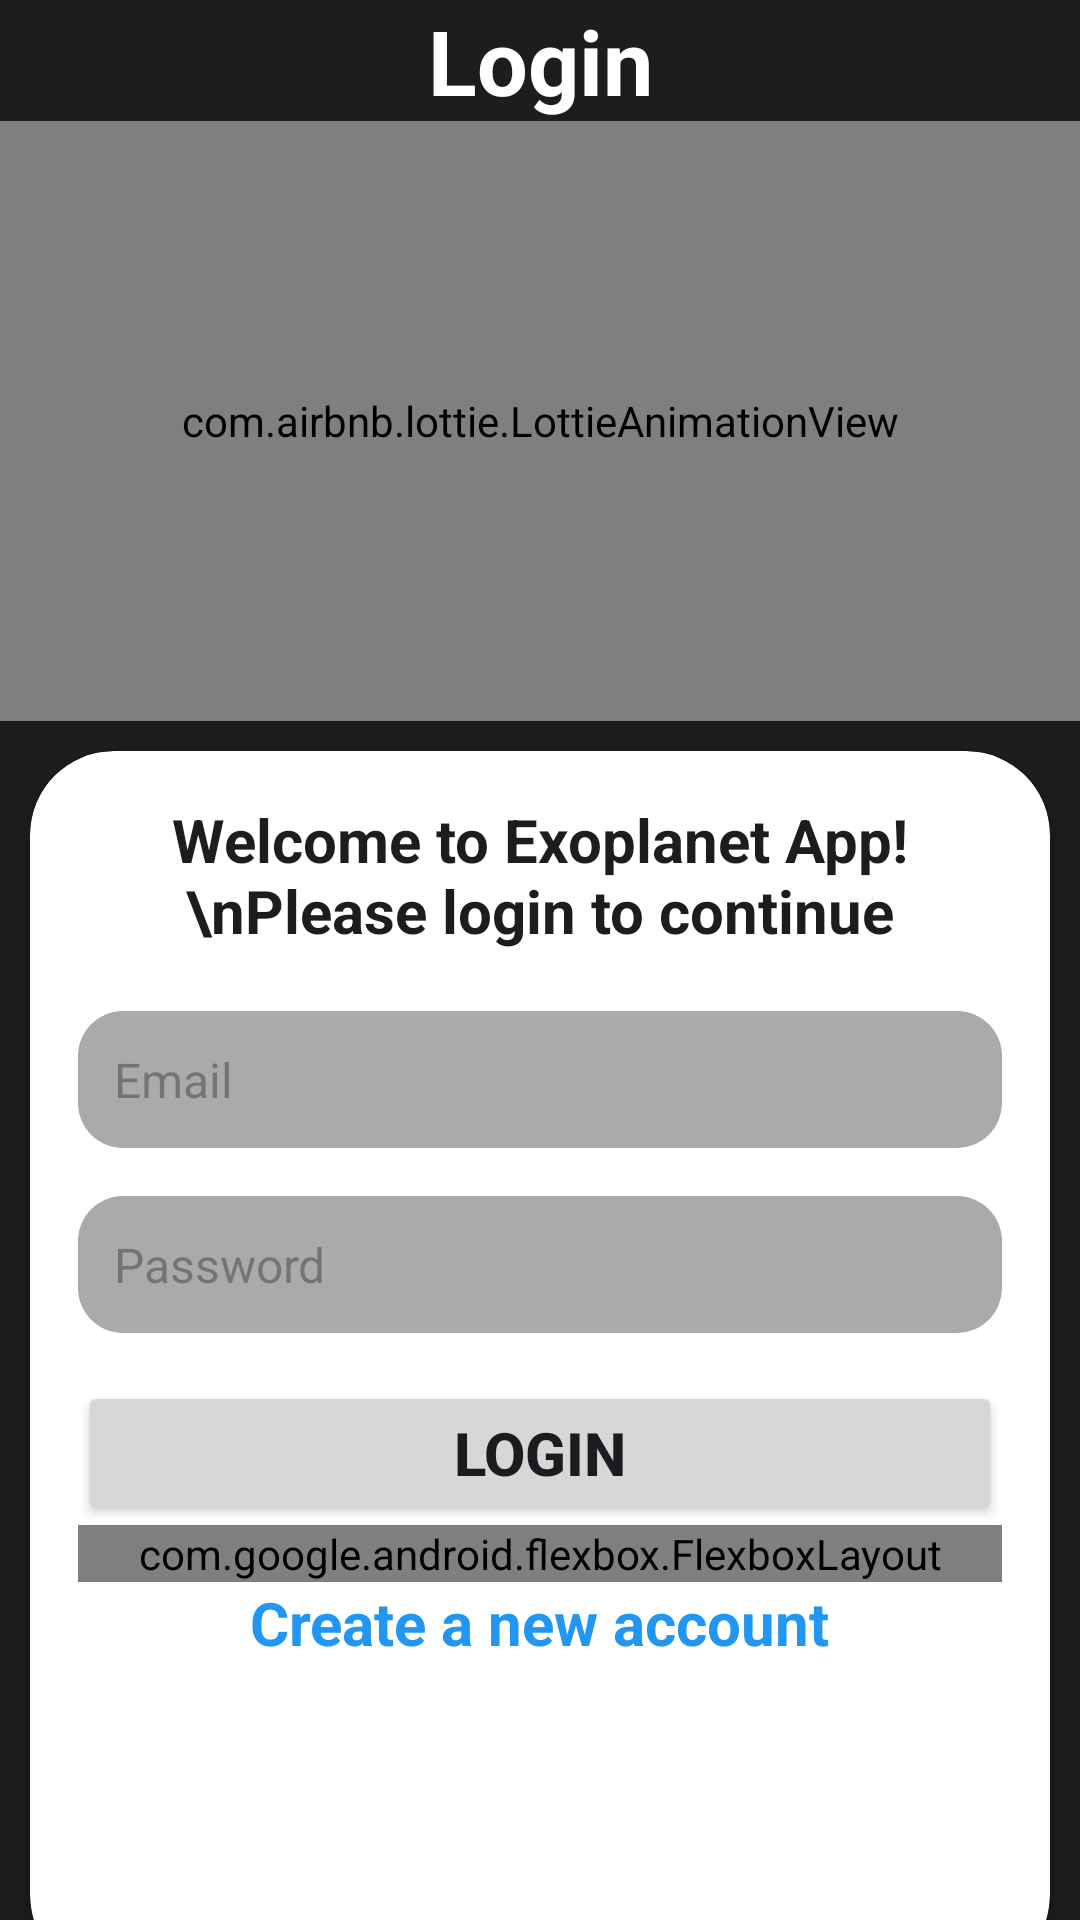

Write the Android layout XML for this screen, with the resource values it uses.
<!-- AndroidManifest.xml: application theme Theme.ExoLearnApp -->
<!-- res/layout/activity_main_login.xml -->
<RelativeLayout xmlns:android="http://schemas.android.com/apk/res/android"
    xmlns:app="http://schemas.android.com/apk/res-auto"
    xmlns:tools="http://schemas.android.com/tools"
    android:id="@+id/main"
    android:layout_width="match_parent"
    android:layout_height="match_parent"
    android:background="@color/black"
    tools:context=".login.MainLoginActivity">

    
    <TextView
        android:id="@+id/loginText"
        android:layout_width="match_parent"
        android:layout_height="wrap_content"
        android:layout_alignParentTop="true"
        android:layout_alignParentStart="true"
        android:layout_alignParentEnd="true"
        android:text="Login"
        android:textSize="30dp"
        android:textColor="@color/white"
        android:textStyle="bold"
        android:textAlignment="center" />

    
    <com.airbnb.lottie.LottieAnimationView
        android:id="@+id/loginLottieAnimation"
        android:layout_width="match_parent"
        android:layout_height="200dp"
        android:layout_below="@id/loginText"
        app:lottie_rawRes="@raw/lottie_planet_login_page"
        app:lottie_autoPlay="true"
        app:lottie_loop="true" />

    
    <androidx.cardview.widget.CardView
        android:id="@+id/loginMainCard"
        android:layout_width="match_parent"
        android:layout_height="wrap_content"
        android:layout_below="@id/loginLottieAnimation"
        android:layout_marginTop="10dp"
        android:layout_marginBottom="-20dp"
        android:layout_marginStart="10dp"
        android:layout_marginEnd="10dp"
        android:padding="10dp"
        android:layout_alignParentBottom="true"
        app:cardCornerRadius="28dp"
        app:cardElevation="4dp"
        android:backgroundTint="@color/white">

        <LinearLayout
            android:layout_width="match_parent"
            android:layout_height="488dp"
            android:orientation="vertical"
            android:padding="16dp">

            
            <TextView
                android:layout_width="wrap_content"
                android:layout_height="wrap_content"
                android:layout_gravity="center_horizontal"
                android:layout_marginBottom="20dp"
                android:text="Welcome to Exoplanet App!\nPlease login to continue"
                android:textAlignment="center"
                android:textColor="@color/black"
                android:textSize="20sp"
                android:textStyle="bold" />

            
            <EditText
                android:id="@+id/emailInput"
                android:layout_width="match_parent"
                android:layout_height="wrap_content"
                android:layout_marginBottom="16dp"
                android:background="@drawable/edit_text_background"
                android:hint="Email"
                android:inputType="textEmailAddress"
                android:padding="12dp"
                android:textColor="@color/black"
                android:textSize="16sp" />

            
            <EditText
                android:id="@+id/passwordInput"
                android:layout_width="match_parent"
                android:layout_height="wrap_content"
                android:layout_marginBottom="16dp"
                android:background="@drawable/edit_text_background"
                android:hint="Password"
                android:inputType="textPassword"
                android:padding="12dp"
                android:textColor="@color/black"
                android:textSize="16sp" />

            <Button
                android:layout_width="match_parent"
                android:layout_height="wrap_content"
                android:text="Login"
                android:textStyle="bold"
                android:textSize="20sp"
                android:id="@+id/loginButton"/>

            
            <com.google.android.flexbox.FlexboxLayout
                android:layout_width="match_parent"
                android:layout_height="wrap_content"
                app:alignItems="center"
                app:flexDirection="row"
                app:justifyContent="space_between">

                <LinearLayout
                    android:layout_width="match_parent"
                    android:layout_height="wrap_content"
                    android:orientation="horizontal"
                    android:gravity="center_vertical">

                    <com.airbnb.lottie.LottieAnimationView
                        android:id="@+id/lottieAnimationView"
                        android:layout_width="40dp"
                        android:layout_height="40dp"
                        android:layout_marginEnd="4dp"
                        android:clickable="true"
                        android:focusable="true"
                        app:lottie_autoPlay="false"
                        app:lottie_loop="false"
                        app:lottie_rawRes="@raw/lottie_check_box_2" />


                    
                    <TextView
                        android:id="@+id/showPasswordText"
                        android:layout_width="wrap_content"
                        android:layout_height="wrap_content"
                        android:text="Show Password"
                        android:textColor="@color/black"
                        android:textSize="17sp" />

                    
                    <View
                        android:layout_width="0dp"
                        android:layout_height="1dp"
                        android:layout_weight="1" />

                    
                    <TextView
                        android:id="@+id/forgotPassword"
                        android:layout_width="wrap_content"
                        android:layout_height="wrap_content"
                        android:text="Forgot Password?"
                        android:textColor="@color/blue"
                        android:textSize="15sp"
                        android:textStyle="bold"
                        android:clickable="true"
                        android:focusable="true" />

                </LinearLayout>


                
            </com.google.android.flexbox.FlexboxLayout>

            
            <TextView
                android:id="@+id/createNewAccount"
                android:layout_width="wrap_content"
                android:layout_height="wrap_content"
                android:layout_gravity="center_horizontal"
                android:clickable="true"
                android:text="Create a new account"
                android:textColor="@color/blue"
                android:textStyle="bold"
                android:textSize="20dp" />
        </LinearLayout>
    </androidx.cardview.widget.CardView>

    
    <FrameLayout
        android:id="@+id/loadingScreen"
        android:layout_width="match_parent"
        android:layout_height="match_parent"
        android:elevation="10dp"
        android:background="@color/semi_transparent_black"
        android:visibility="gone">
        <RelativeLayout
            android:layout_width="match_parent"
            android:layout_height="match_parent">

            
            <com.airbnb.lottie.LottieAnimationView
                android:layout_width="150dp"
                android:layout_height="150dp"
                android:layout_gravity="center"
                android:layout_centerInParent="true"
                app:lottie_autoPlay="true"
                android:id="@+id/loadingAnimation"
                app:lottie_rawRes="@raw/lottie_planet_loading"
                app:lottie_loop="true" />

            <TextView
                android:layout_width="wrap_content"
                android:layout_height="wrap_content"
                android:text="Loading..."
                android:textSize="20sp"
                android:textStyle="bold"
                android:layout_below="@id/loadingAnimation"
                android:layout_centerHorizontal="true"
                android:textColor="@color/white"/>
        </RelativeLayout>

    </FrameLayout>
</RelativeLayout>
<!-- resources referenced by this layout -->
<resources>
  <color name="black">#1F1C1C</color>
  <color name="blue">#2196F3</color>
  <color name="semi_transparent_black">#80000000</color>
  <color name="white">#FFFFFFFF</color>
  <!-- drawable edit_text_background (drawable) -->
  <?xml version="1.0" encoding="utf-8"?>
  <shape
      android:shape="rectangle"
      xmlns:android="http://schemas.android.com/apk/res/android">
  
      <solid android:color="#ABAAAA"/>
      <corners android:radius="15dp"/>
      <padding android:left="10dp"/>
  </shape>
  <style name="Theme.ExoLearnApp" parent="Base.Theme.ExoLearnApp">
  
  
  
      </style>
  <style name="Base.Theme.ExoLearnApp" parent="Theme.Material3.DayNight.NoActionBar">
          
          
      </style>
</resources>
